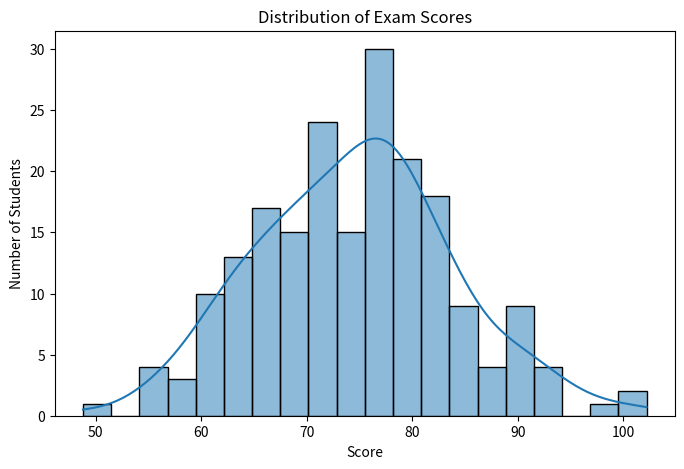

Generate this figure with matplotlib:
import seaborn as sns
import numpy as np
import matplotlib.pyplot as plt

# Generate random normal data for exam scores
np.random.seed(42) # for reproducibility
scores = np.random.normal(loc=75, scale=10, size=200) # Mean=75, StdDev=10

# Create the histogram
plt.figure(figsize=(8, 5))
sns.histplot(scores, bins=20, kde=True)

# Add titles and labels
plt.title('Distribution of Exam Scores')
plt.xlabel('Score')
plt.ylabel('Number of Students')

# Show the plot
plt.show()